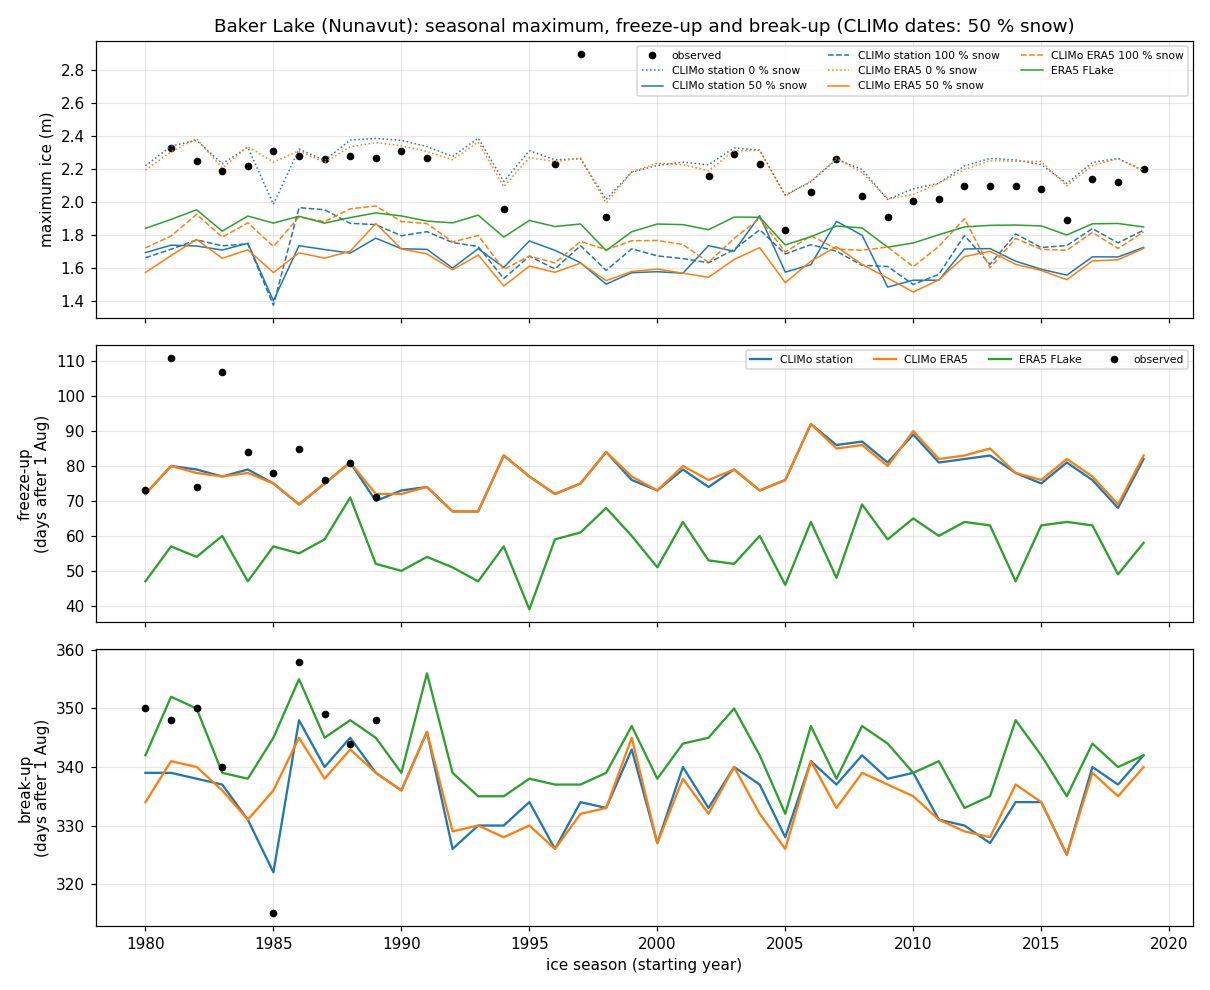

The data file committed next to this chart (first rows):
season, obs_max_ice_m, obs_freeze_up, obs_break_up, CLIMo station 0% max_ice_m, CLIMo station 50% max_ice_m, CLIMo station 50% freeze_up, CLIMo station 50% break_up, CLIMo station 50% effective_break_up, CLIMo station 100% max_ice_m, CLIMo ERA5 0% max_ice_m, CLIMo ERA5 50% max_ice_m, CLIMo ERA5 50% freeze_up, CLIMo ERA5 50% break_up, CLIMo ERA5 50% effective_break_up, CLIMo ERA5 100% max_ice_m, ERA5 FLake max_ice_m, ERA5 FLake freeze_up, ERA5 FLake break_up
1981-1982, 2.33, 1981-11-20, 1982-07-15, 2.341, 1.741, 1981-10-20, 1982-07-06, 1982-07-05, 1.716, 2.306, 1.678, 1981-10-20, 1982-07-08, 1982-07-07, 1.796, 1.896, 1981-09-27, 1982-07-19
1982-1983, 2.25, 1982-10-14, 1983-07-17, 2.376, 1.736, 1982-10-19, 1983-07-05, 1983-07-04, 1.773, 2.385, 1.775, 1982-10-18, 1983-07-07, 1983-07-05, 1.927, 1.955, 1982-09-24, 1983-07-17
1983-1984, 2.19, 1983-11-16, 1984-07-06, 2.233, 1.711, 1983-10-17, 1984-07-03, 1984-07-02, 1.737, 2.207, 1.661, 1983-10-17, 1984-07-02, 1984-07-01, 1.789, 1.825, 1983-09-30, 1984-07-05
1984-1985, 2.22, 1984-10-24, , 2.333, 1.752, 1984-10-19, 1985-06-28, 1985-06-27, 1.748, 2.338, 1.712, 1984-10-18, 1985-06-28, 1985-06-26, 1.876, 1.917, 1984-09-17, 1985-07-05
1985-1986, 2.31, 1985-10-18, 1986-06-12, 1.988, 1.404, 1985-10-15, 1986-06-19, 1986-06-18, 1.377, 2.243, 1.575, 1985-10-15, 1986-07-03, 1986-07-01, 1.733, 1.874, 1985-09-27, 1986-07-12
1986-1987, 2.28, 1986-10-25, 1987-07-25, 2.322, 1.737, 1986-10-09, 1987-07-15, 1987-07-14, 1.968, 2.312, 1.694, 1986-10-09, 1987-07-12, 1987-07-11, 1.912, 1.915, 1986-09-25, 1987-07-22
1987-1988, 2.26, 1987-10-16, 1988-07-15, 2.254, 1.714, 1987-10-15, 1988-07-06, 1988-07-04, 1.955, 2.242, 1.662, 1987-10-15, 1988-07-04, 1988-07-03, 1.883, 1.874, 1987-09-29, 1988-07-11
1988-1989, 2.28, 1988-10-21, 1989-07-11, 2.377, 1.693, 1988-10-21, 1989-07-12, 1989-07-10, 1.873, 2.337, 1.704, 1988-10-21, 1989-07-10, 1989-07-09, 1.961, 1.907, 1988-10-11, 1989-07-15
1989-1990, 2.27, 1989-10-11, 1990-07-15, 2.387, 1.783, 1989-10-10, 1990-07-06, 1990-07-05, 1.865, 2.361, 1.871, 1989-10-12, 1990-07-06, 1990-07-05, 1.978, 1.936, 1989-09-22, 1990-07-12
1990-1991, 2.31, , , 2.375, 1.719, 1990-10-13, 1991-07-03, 1991-07-02, 1.798, 2.343, 1.718, 1990-10-12, 1991-07-03, 1991-07-02, 1.884, 1.917, 1990-09-20, 1991-07-06
1991-1992, 2.27, , , 2.338, 1.715, 1991-10-14, 1992-07-12, 1992-07-11, 1.822, 2.308, 1.688, 1991-10-14, 1992-07-12, 1992-07-10, 1.871, 1.886, 1991-09-24, 1992-07-22
1994-1995, 1.96, , , 2.126, 1.606, 1994-10-23, 1995-06-27, 1995-06-25, 1.538, 2.094, 1.493, 1994-10-23, 1995-06-25, 1995-06-23, 1.594, 1.79, 1994-09-27, 1995-07-02
1996-1997, 2.23, , , 2.258, 1.71, 1996-10-12, 1997-06-23, 1997-06-22, 1.597, 2.246, 1.576, 1996-10-12, 1997-06-23, 1997-06-22, 1.632, 1.853, 1996-09-29, 1997-07-04
1997-1998, 2.9, , , 2.263, 1.634, 1997-10-15, 1998-07-01, 1998-06-29, 1.738, 2.268, 1.632, 1997-10-15, 1998-06-29, 1998-06-28, 1.764, 1.869, 1997-10-01, 1998-07-04
1998-1999, 1.91, , , 2.017, 1.505, 1998-10-24, 1999-06-30, 1999-06-29, 1.588, 1.996, 1.526, 1998-10-24, 1999-06-30, 1999-06-29, 1.713, 1.708, 1998-10-08, 1999-07-06
2002-2003, 2.16, , , 2.228, 1.738, 2002-10-14, 2003-06-30, 2003-06-29, 1.634, 2.192, 1.546, 2002-10-16, 2003-06-29, 2003-06-28, 1.636, 1.834, 2002-09-23, 2003-07-12
2003-2004, 2.29, , , 2.329, 1.704, 2003-10-19, 2004-07-06, 2004-07-05, 1.714, 2.311, 1.654, 2003-10-19, 2004-07-06, 2004-07-05, 1.781, 1.91, 2003-09-22, 2004-07-16
2004-2005, 2.23, , , 2.315, 1.919, 2004-10-13, 2005-07-04, 2005-07-03, 1.834, 2.315, 1.726, 2004-10-13, 2005-06-29, 2005-06-28, 1.902, 1.909, 2004-09-30, 2005-07-09
2005-2006, 1.83, , , 2.043, 1.577, 2005-10-16, 2006-06-25, 2006-06-24, 1.687, 2.038, 1.514, 2005-10-16, 2006-06-23, 2006-06-21, 1.699, 1.742, 2005-09-16, 2006-06-29
2006-2007, 2.06, , , 2.124, 1.623, 2006-11-01, 2007-07-08, 2007-07-07, 1.744, 2.129, 1.644, 2006-11-01, 2007-07-08, 2007-07-07, 1.798, 1.792, 2006-10-04, 2007-07-14
2007-2008, 2.26, , , 2.26, 1.885, 2007-10-26, 2008-07-03, 2008-07-02, 1.704, 2.266, 1.731, 2007-10-25, 2008-06-29, 2008-06-28, 1.717, 1.857, 2007-09-18, 2008-07-04
2008-2009, 2.04, , , 2.199, 1.801, 2008-10-27, 2009-07-09, 2009-07-08, 1.619, 2.18, 1.624, 2008-10-26, 2009-07-06, 2009-07-05, 1.71, 1.845, 2008-10-09, 2009-07-14
2009-2010, 1.91, , , 2.018, 1.487, 2009-10-21, 2010-07-05, 2010-07-04, 1.611, 2.02, 1.541, 2009-10-20, 2010-07-04, 2010-07-02, 1.729, 1.729, 2009-09-29, 2010-07-11
2010-2011, 2.01, , , 2.081, 1.528, 2010-10-29, 2011-07-06, 2011-07-05, 1.502, 2.048, 1.457, 2010-10-30, 2011-07-02, 2011-07-01, 1.611, 1.754, 2010-10-05, 2011-07-06
2011-2012, 2.02, , , 2.116, 1.528, 2011-10-21, 2012-06-27, 2012-06-25, 1.564, 2.115, 1.531, 2011-10-22, 2012-06-27, 2012-06-25, 1.733, 1.804, 2011-09-30, 2012-07-07
2012-2013, 2.1, , , 2.22, 1.717, 2012-10-22, 2013-06-27, 2013-06-26, 1.799, 2.199, 1.671, 2012-10-23, 2013-06-26, 2013-06-24, 1.901, 1.851, 2012-10-04, 2013-06-30
2013-2014, 2.1, , , 2.266, 1.72, 2013-10-23, 2014-06-24, 2014-06-23, 1.625, 2.252, 1.703, 2013-10-25, 2014-06-25, 2014-06-23, 1.604, 1.861, 2013-10-03, 2014-07-02
2014-2015, 2.1, , , 2.256, 1.644, 2014-10-18, 2015-07-01, 2015-06-30, 1.808, 2.249, 1.625, 2014-10-18, 2015-07-04, 2015-07-03, 1.781, 1.862, 2014-09-17, 2015-07-15
2015-2016, 2.08, , , 2.228, 1.595, 2015-10-15, 2016-06-30, 2016-06-29, 1.726, 2.247, 1.587, 2015-10-16, 2016-06-30, 2016-06-29, 1.715, 1.857, 2015-10-03, 2016-07-08
2016-2017, 1.89, , , 2.114, 1.559, 2016-10-21, 2017-06-22, 2017-06-21, 1.738, 2.1, 1.532, 2016-10-22, 2017-06-22, 2017-06-21, 1.71, 1.802, 2016-10-04, 2017-07-02
2017-2018, 2.14, , , 2.242, 1.67, 2017-10-16, 2018-07-07, 2018-07-05, 1.841, 2.223, 1.645, 2017-10-17, 2018-07-06, 2018-07-05, 1.819, 1.87, 2017-10-03, 2018-07-11
2018-2019, 2.12, , , 2.266, 1.669, 2018-10-08, 2019-07-04, 2019-07-03, 1.755, 2.264, 1.652, 2018-10-09, 2019-07-02, 2019-07-01, 1.72, 1.872, 2018-09-19, 2019-07-07
2019-2020, 2.2, , , 2.19, 1.727, 2019-10-22, 2020-07-08, 2020-07-06, 1.831, 2.194, 1.721, 2019-10-23, 2020-07-06, 2020-07-05, 1.821, 1.851, 2019-09-28, 2020-07-08
